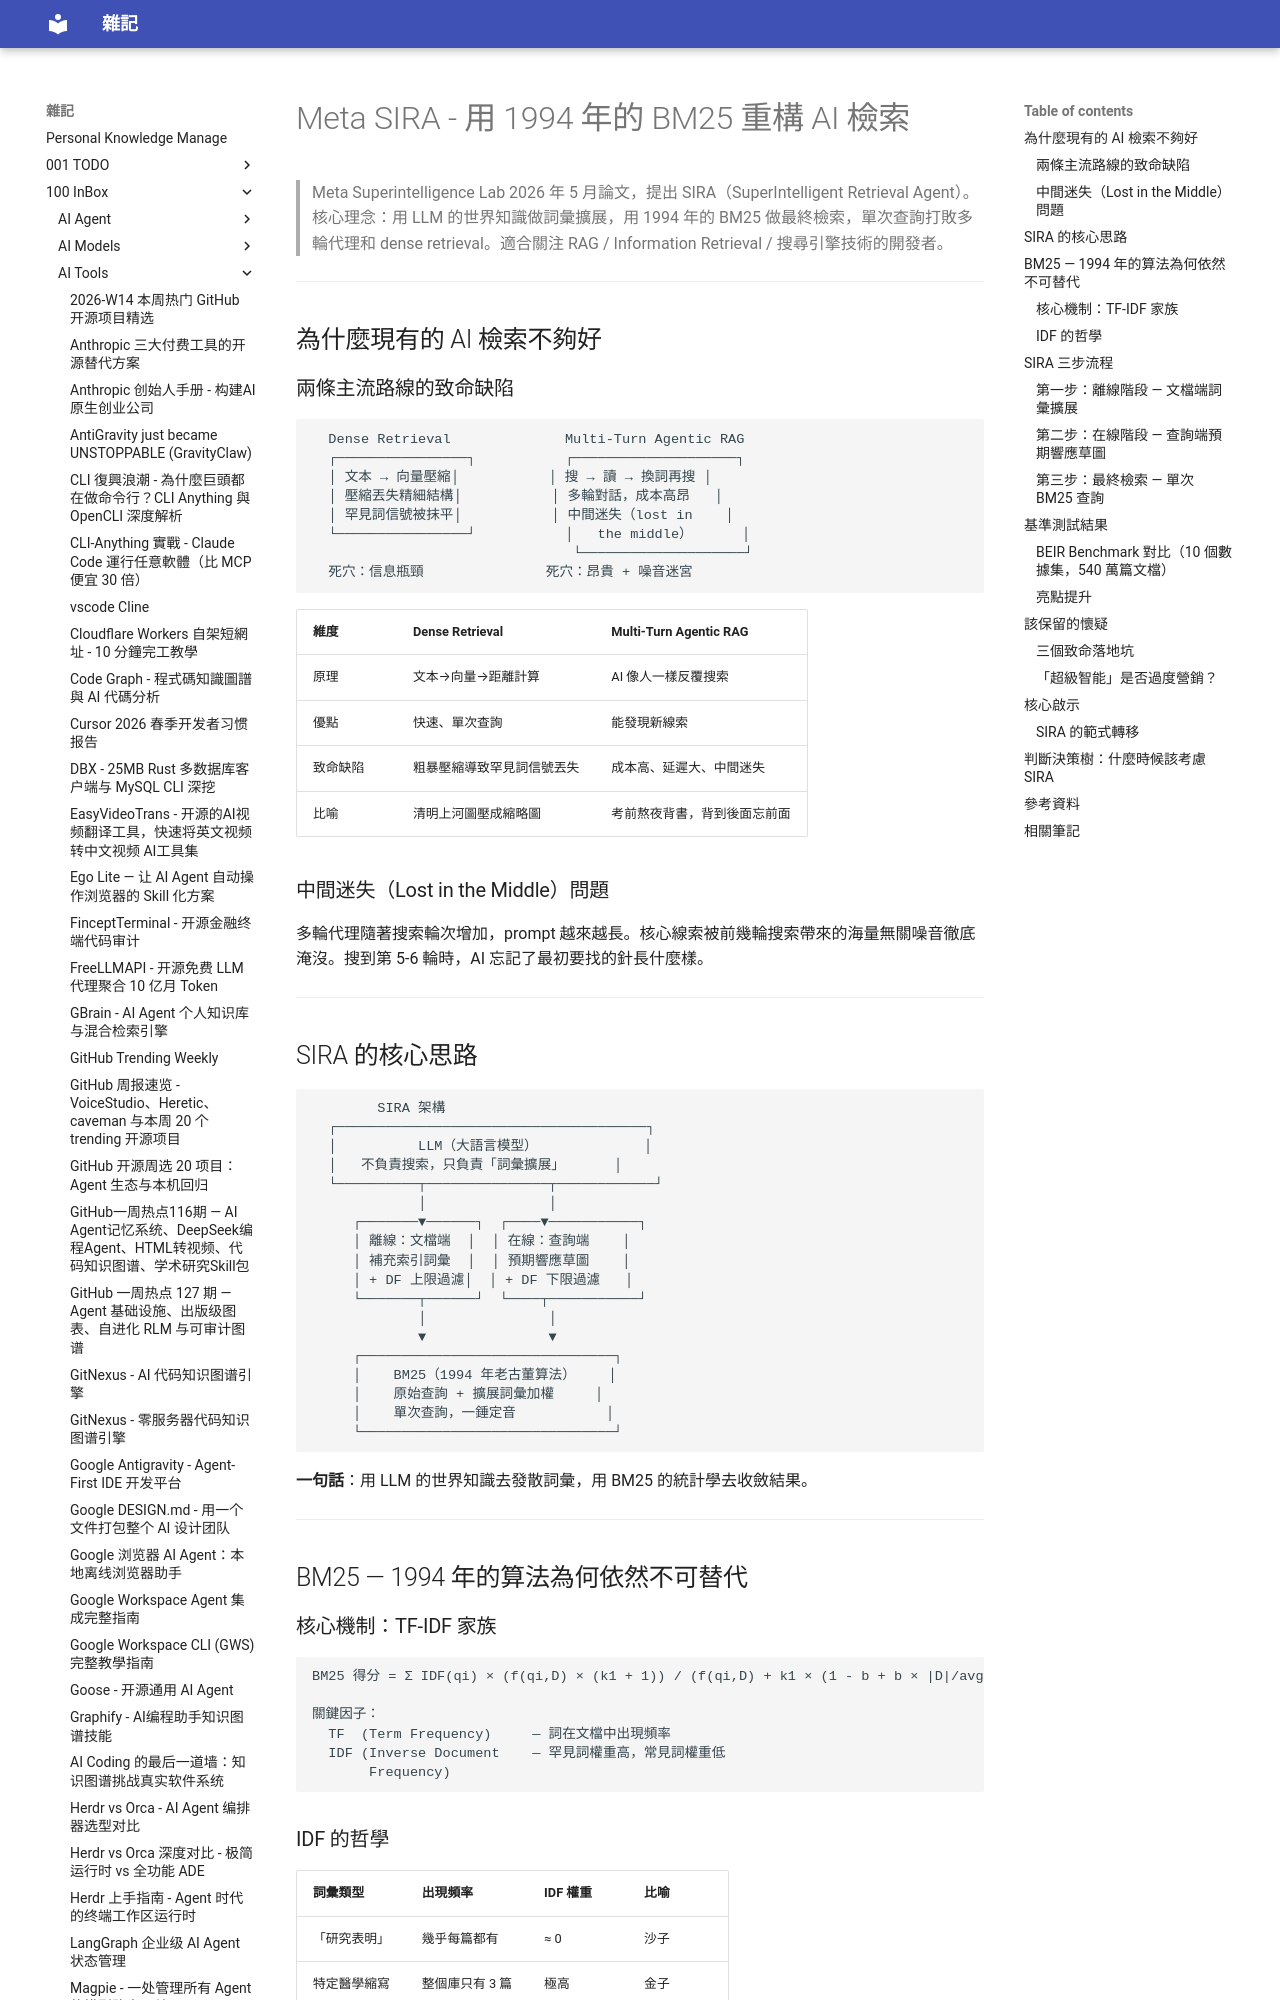

repository: yudady/yudady.github.io · page: 100-InBox/AI-Tools/Meta SIRA - BM25 重構 AI 檢索/index.html · generator: mkdocs

---
title: Meta SIRA - 用 1994 年的 BM25 重構 AI 檢索
aliases:
  - SIRA
  - SuperIntelligent Retrieval Agent
  - BM25 + LLM 檢索
tags:
  - meta
  - retrieval
  - bm25
  - rag
  - llm
  - status/active
  - type/doc
source:
  - "https://www.youtube.com/watch?v=h-wHpjdJDz4"
  - "https://arxiv.org/abs/2605.06647"
  - "https://github.com/facebookresearch/sira"
author: Meta Superintelligence Lab / 視頻頻道深度解析
created: 2026-05-27
updated: 2026-05-27
description: |
  Meta 發布的 SIRA (SuperIntelligent Retrieval Agent) 研究：用 LLM 做詞彙擴展 + BM25 做檢索，單次查詢打敗多輪代理和多輪 RAG。核心理念——找對方向比跑得快重要一萬倍。
level: intermediate
stars: 4
---

# Meta SIRA - 用 1994 年的 BM25 重構 AI 檢索

> Meta Superintelligence Lab 2026 年 5 月論文，提出 SIRA（SuperIntelligent Retrieval Agent）。核心理念：用 LLM 的世界知識做詞彙擴展，用 1994 年的 BM25 做最終檢索，單次查詢打敗多輪代理和 dense retrieval。適合關注 RAG / Information Retrieval / 搜尋引擎技術的開發者。

---

## 為什麼現有的 AI 檢索不夠好

### 兩條主流路線的致命缺陷

```
  Dense Retrieval              Multi-Turn Agentic RAG
  ┌────────────────┐           ┌────────────────────┐
  │ 文本 → 向量壓縮│           │ 搜 → 讀 → 換詞再搜 │
  │ 壓縮丟失精細結構│           │ 多輪對話，成本高昂   │
  │ 罕見詞信號被抹平│           │ 中間迷失（lost in    │
  └────────────────┘           │   the middle）      │
                                └────────────────────┘
  死穴：信息瓶頸               死穴：昂貴 + 噪音迷宮
```

| 維度 | Dense Retrieval | Multi-Turn Agentic RAG |
|------|----------------|----------------------|
| 原理 | 文本→向量→距離計算 | AI 像人一樣反覆搜索 |
| 優點 | 快速、單次查詢 | 能發現新線索 |
| 致命缺陷 | 粗暴壓縮導致罕見詞信號丟失 | 成本高、延遲大、中間迷失 |
| 比喻 | 清明上河圖壓成縮略圖 | 考前熬夜背書，背到後面忘前面 |

### 中間迷失（Lost in the Middle）問題

多輪代理隨著搜索輪次增加，prompt 越來越長。核心線索被前幾輪搜索帶來的海量無關噪音徹底淹沒。搜到第 5-6 輪時，AI 忘記了最初要找的針長什麼樣。

---
